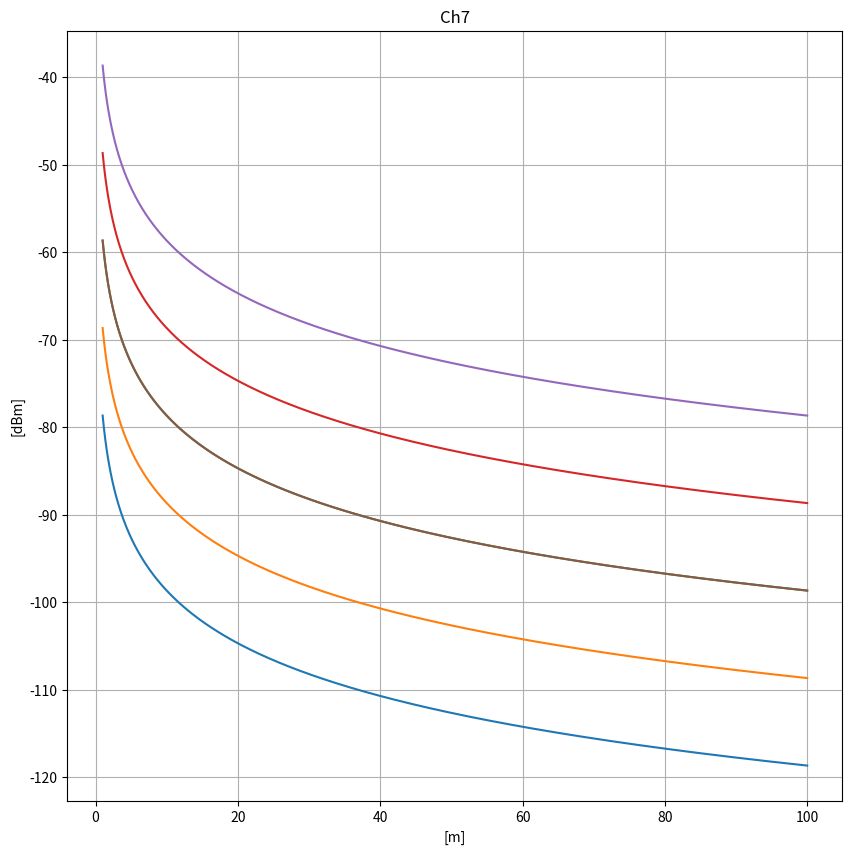

Python code for this plot:
#!/usr/bin/python3

import sys
import math

import numpy as np
import numpy.linalg as lin
import matplotlib.pyplot as plot
import scipy.interpolate as interp

from pprint import pprint


Ch = 7
Pt = -10

Pi = math.pi
Cs = 299792458
Fc = ( 3494.4, 3993.6, 4492,8, 3993.6, 6489.6, None, 6489.6 )

Cc = 4*Pi/Cs

DAI = lambda m,fc,pt: pt - 20*np.log10(m*Cc*fc*1e6)
ADI = lambda dBm,fc,pt: 10**((pt-dBm)/20)/(Cc*fc*1e6)


X = np.linspace(1,100,1000)
Y = DAI(X,Fc[Ch],Pt)

YY = np.linspace(np.min(Y),np.max(Y),1000)
XX = ADI(YY,Fc[Ch],Pt)


fig,ax = plot.subplots(1,1,figsize=(10,10),dpi=80)

ax.set_title('Ch{}'.format(Ch))
ax.set_ylabel('[dBm]')
ax.set_xlabel('[m]')
ax.grid(True)

ax.plot(X,Y-20,'-')
ax.plot(X,Y-10,'-')
ax.plot(X,Y,'-')
ax.plot(X,Y+10,'-')
ax.plot(X,Y+20,'-')

ax.plot(XX,YY,'-')


plot.show()

